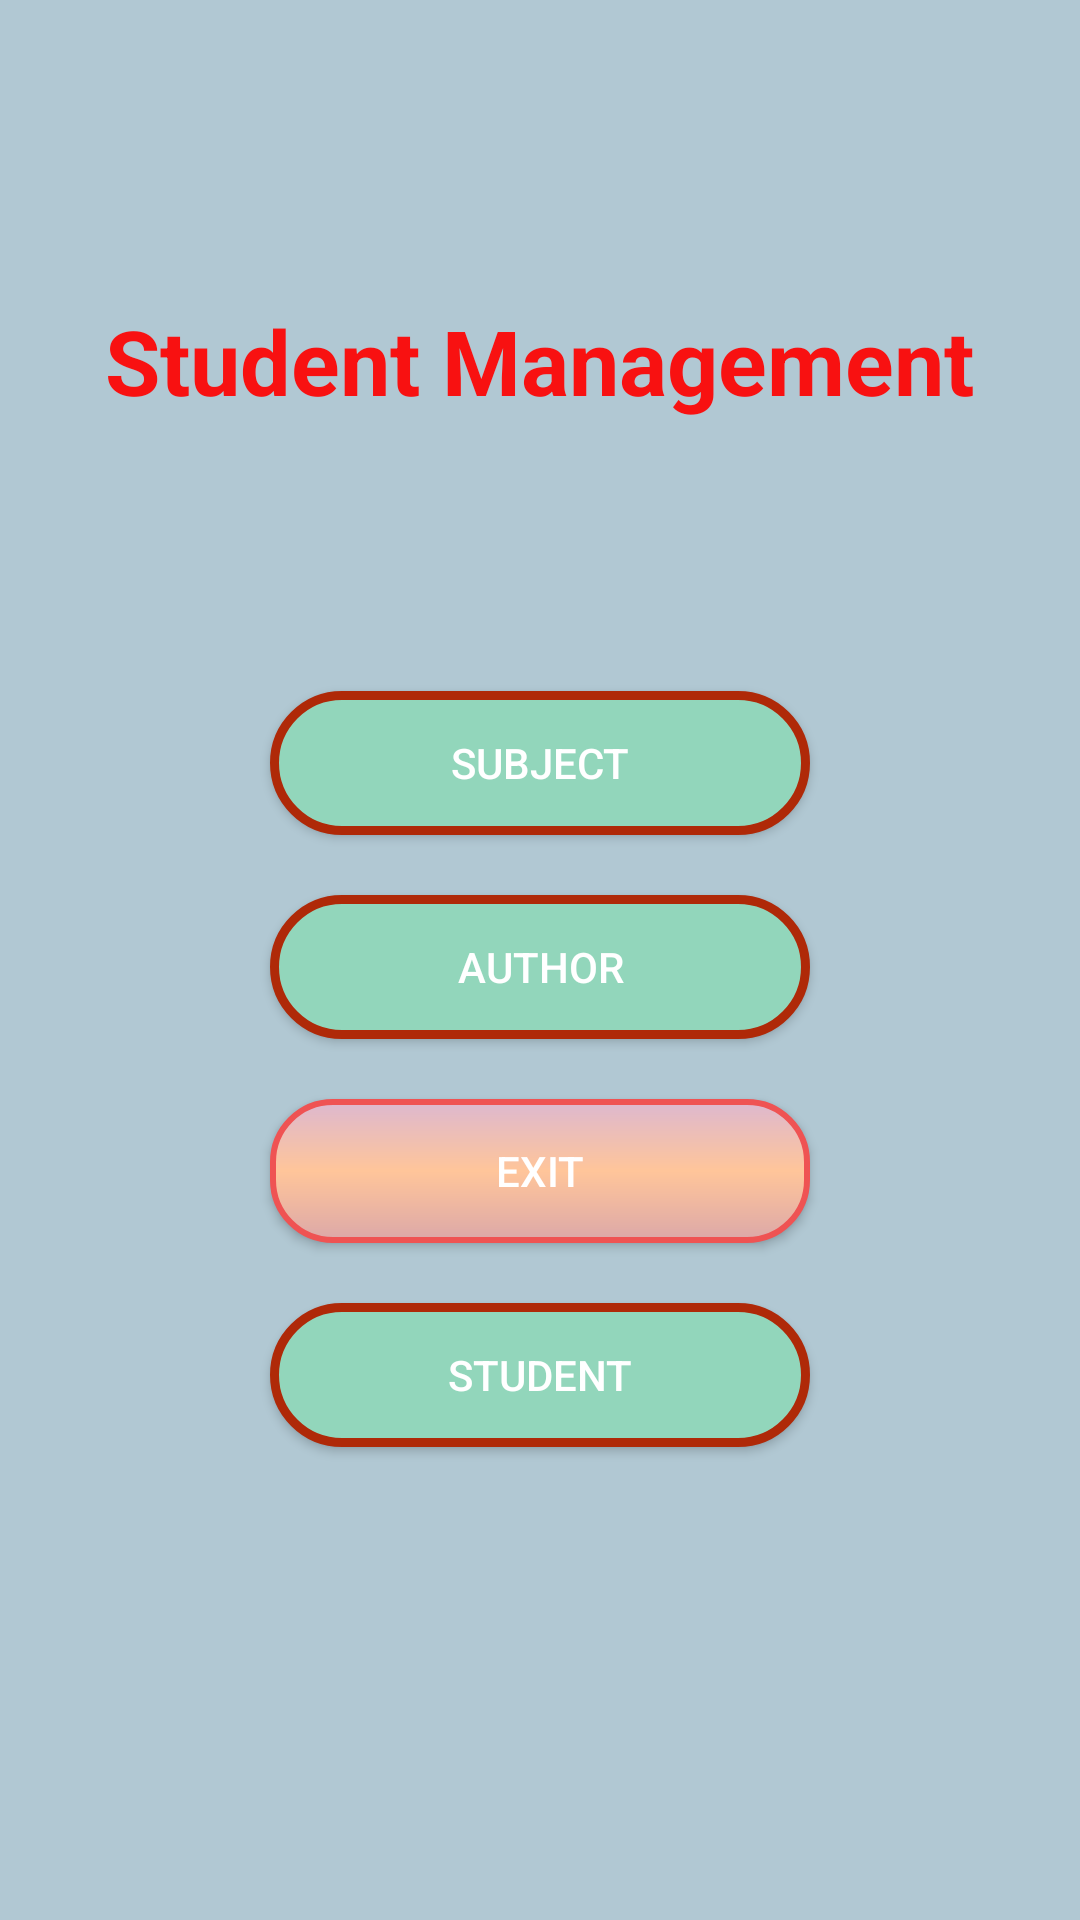

Produce the Android XML layout that renders to this screen, including the resource entries it uses.
<!-- AndroidManifest.xml: application theme Theme.Quanlysv -->
<!-- res/layout/activity_main.xml -->
<?xml version="1.0" encoding="utf-8"?>
<LinearLayout xmlns:android="http://schemas.android.com/apk/res/android"
    xmlns:app="http://schemas.android.com/apk/res-auto"
    xmlns:tools="http://schemas.android.com/tools"
    android:layout_width="match_parent"
    android:layout_height="match_parent"
    android:orientation="vertical"
    android:background="#B1C8D3"
    tools:context=".MainActivity">

    <TextView
        android:textSize="30sp"
        android:layout_marginTop="100dp"
        android:textColor="#F81111"
        android:textStyle="bold"
        android:layout_gravity="center"
        android:layout_width="wrap_content"
        android:layout_height="wrap_content"
        android:text="Student Management"/>

    <Button
        android:layout_marginTop="90dp"
        android:background="@drawable/background_button"
        android:id="@+id/buttonSubject"
        android:textColor="@color/white"
        android:layout_gravity="center"
        android:text="Subject"
        android:layout_width="180dp"
        android:layout_height="wrap_content"></Button>

    <Button
        android:layout_marginTop="20dp"
        android:id="@+id/buttonAuthor"
        android:background="@drawable/background_button"
        android:textColor="@color/white"
        android:layout_gravity="center"
        android:text="Author"
        android:layout_width="180dp"
        android:layout_height="wrap_content"></Button>

    <Button
        android:id="@+id/buttonExit"
        android:layout_width="180dp"
        android:layout_height="wrap_content"
        android:layout_gravity="center"
        android:layout_marginTop="20dp"
        android:background="@drawable/custom_btnthoat"
        android:text="Exit"
        android:textColor="@color/white"></Button>

    <Button
        android:layout_marginTop="20dp"
        android:id="@+id/buttonStudent"
        android:background="@drawable/background_button"
        android:textColor="@color/white"
        android:layout_gravity="center"
        android:text="Student"
        android:layout_width="180dp"
        android:layout_height="wrap_content"></Button>

</LinearLayout>
<!-- resources referenced by this layout -->
<resources>
  <!-- drawable background_button (drawable) -->
  <?xml version="1.0" encoding="utf-8"?>
  <selector xmlns:android="http://schemas.android.com/apk/res/android">
      
  <item android:state_pressed="false">
      <shape>
          <solid android:color="#92D6BB"></solid>
          <stroke android:width="3dp"
              android:color="#AF2908"></stroke>
  
          <corners android:radius="35dp"></corners>
      </shape>
  </item>
  </selector>
  <!-- drawable custom_btnthoat (drawable) -->
  <?xml version="1.0" encoding="utf-8"?>
  <ripple xmlns:android="http://schemas.android.com/apk/res/android" android:color="@color/design_default_color_secondary_variant">
  
      <item>
          <shape android:shape="rectangle">
              <size android:width="20dp"
                  android:height="10dp"/>
              <corners android:radius="20dp"/>
              <stroke android:width="2dp"
                  android:color="#EF5353"/>
              <gradient android:angle="120"
                  android:startColor="#DDB8CF"
                  android:centerColor="#FFC59A"
                  android:endColor="#DCA8A8"></gradient>
          </shape>
      </item>
  </ripple>
  <style name="Theme.Quanlysv" parent="Theme.MaterialComponents.DayNight.NoActionBar.Bridge">
          
          <item name="colorPrimary">@color/purple_500</item>
          <item name="colorPrimaryVariant">@color/purple_700</item>
          <item name="colorOnPrimary">@color/white</item>
          
          <item name="colorSecondary">@color/teal_200</item>
          <item name="colorSecondaryVariant">@color/teal_700</item>
          <item name="colorOnSecondary">@color/black</item>
          
          <item name="android:statusBarColor">?attr/colorPrimaryVariant</item>
          
      </style>
  <!-- not gathered from this repository: default colours our renderer supplied (Android Studio template values) -->
  <color name="purple_500">#FF6200EE</color>
  <color name="purple_700">#FF3700B3</color>
  <color name="teal_200">#FF03DAC5</color>
  <color name="teal_700">#FF018786</color>
  <color name="black">#FF000000</color>
  <color name="white">#FFFFFFFF</color>
</resources>
